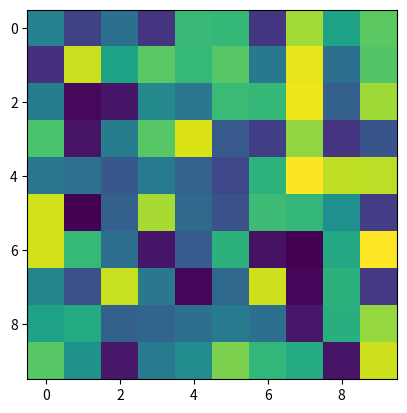

Here is the Python script that generated this plot:
import numpy as np
import matplotlib.pyplot as plt


plt.imshow(np.random.random((10, 10)), interpolation="nearest")
plt.show()
